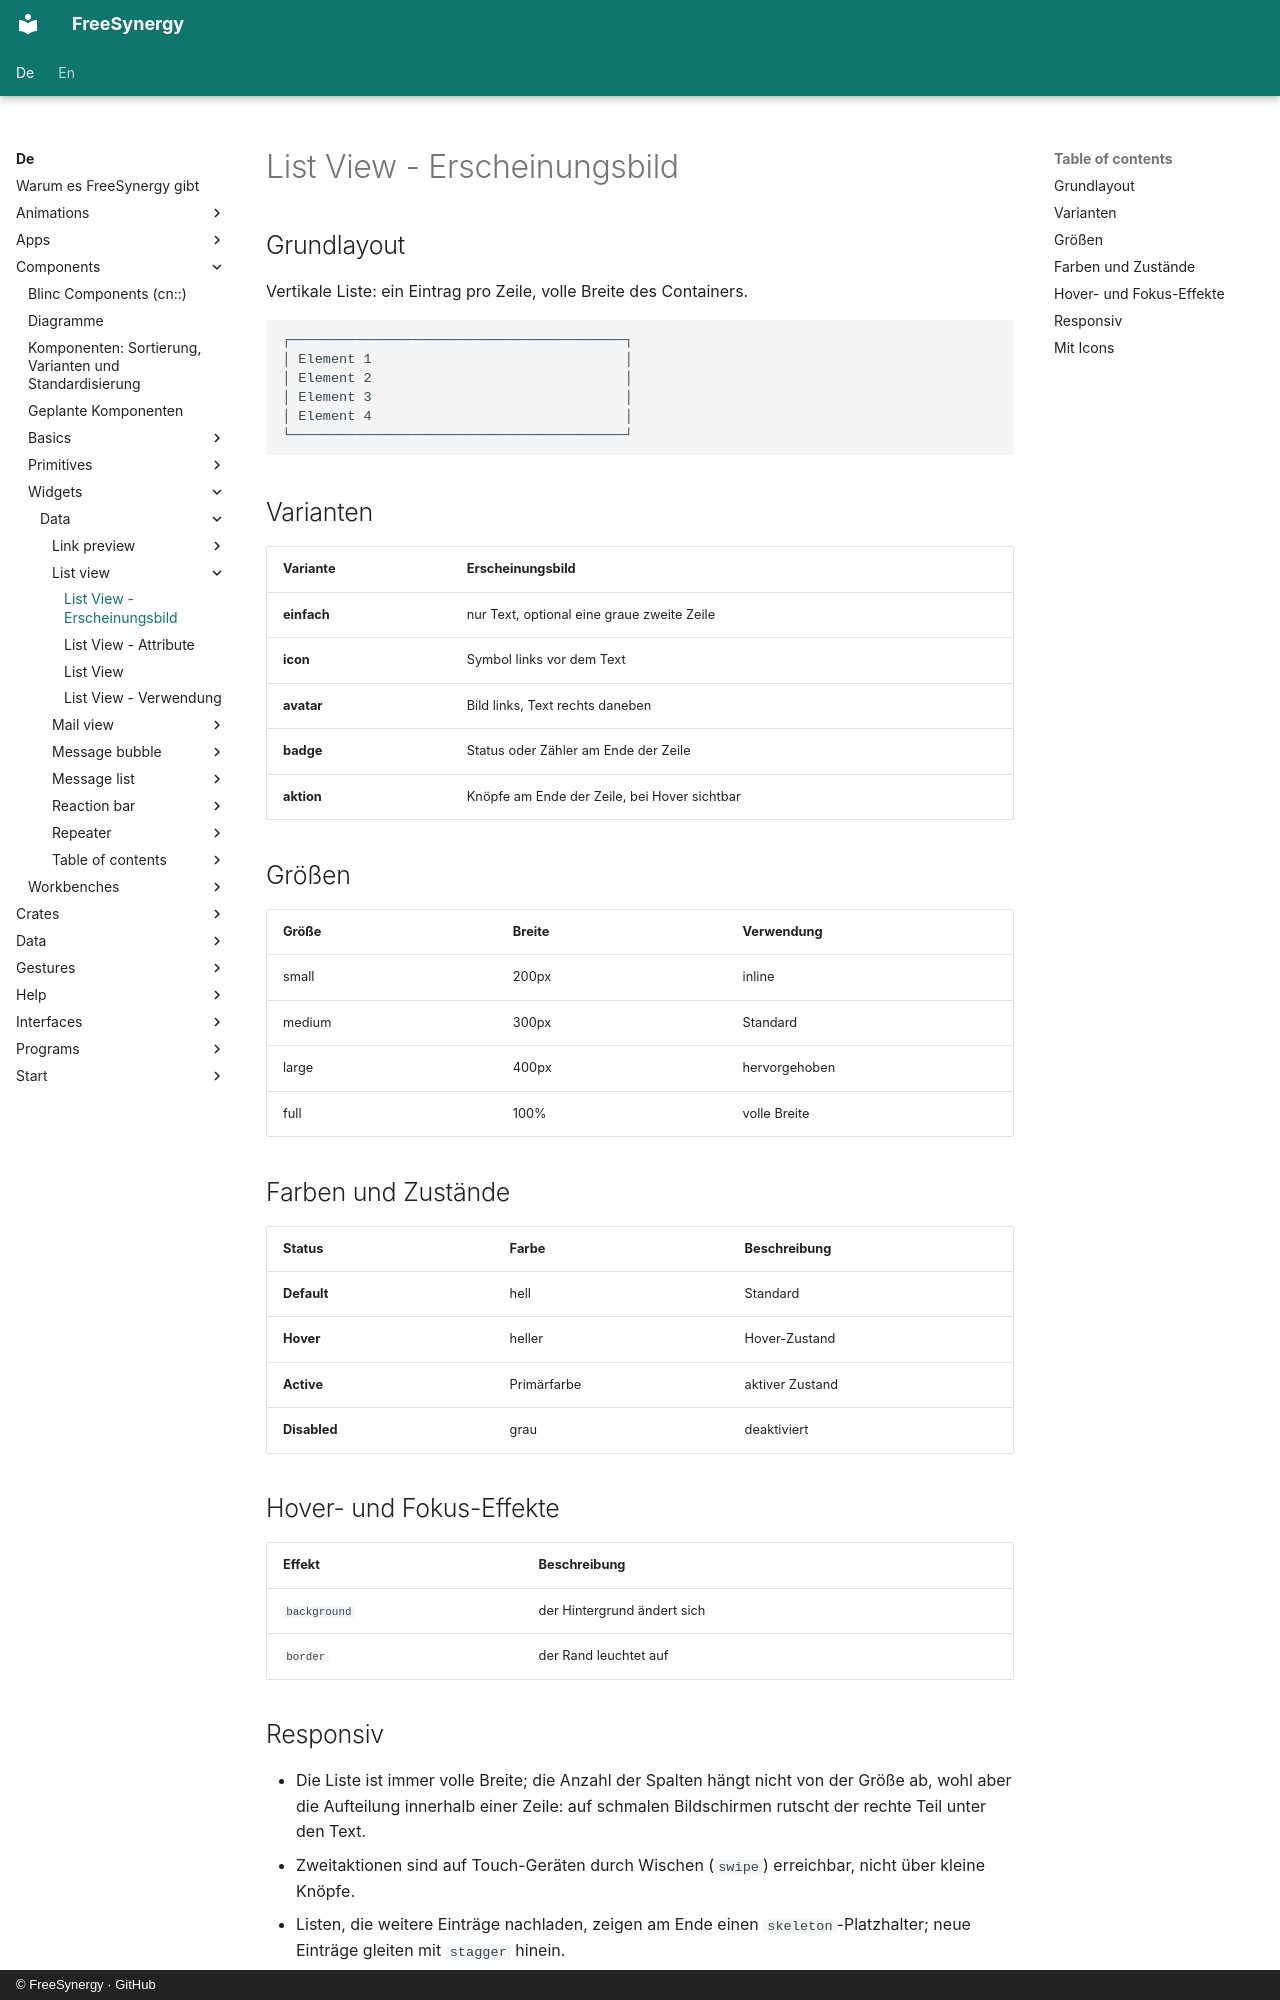

repository: FreeSynergy/fs-documentation · page: de/components/widgets/data/list-view/appearance/index.html · generator: mkdocs · copyright: © FreeSynergy · GitHub

# List View - Erscheinungsbild

## Grundlayout
Vertikale Liste: ein Eintrag pro Zeile, volle Breite des Containers.

```
┌─────────────────────────────────────────┐
│ Element 1                               │
│ Element 2                               │
│ Element 3                               │
│ Element 4                               │
└─────────────────────────────────────────┘
```

## Varianten

| Variante | Erscheinungsbild |
|----------|------------------|
| **einfach** | nur Text, optional eine graue zweite Zeile |
| **icon** | Symbol links vor dem Text |
| **avatar** | Bild links, Text rechts daneben |
| **badge** | Status oder Zähler am Ende der Zeile |
| **aktion** | Knöpfe am Ende der Zeile, bei Hover sichtbar |

## Größen

| Größe | Breite | Verwendung |
|-------|--------|------------|
| small | 200px | inline |
| medium | 300px | Standard |
| large | 400px | hervorgehoben |
| full | 100% | volle Breite |

## Farben und Zustände

| Status | Farbe | Beschreibung |
|--------|-------|--------------|
| **Default** | hell | Standard |
| **Hover** | heller | Hover-Zustand |
| **Active** | Primärfarbe | aktiver Zustand |
| **Disabled** | grau | deaktiviert |

## Hover- und Fokus-Effekte

| Effekt | Beschreibung |
|--------|--------------|
| `background` | der Hintergrund ändert sich |
| `border` | der Rand leuchtet auf |

## Responsiv

- Die Liste ist immer volle Breite; die Anzahl der Spalten hängt nicht von der Größe ab, wohl aber
  die Aufteilung innerhalb einer Zeile: auf schmalen Bildschirmen rutscht der rechte Teil unter den Text.
- Zweitaktionen sind auf Touch-Geräten durch Wischen (`swipe`) erreichbar, nicht über kleine Knöpfe.
- Listen, die weitere Einträge nachladen, zeigen am Ende einen `skeleton`-Platzhalter; neue Einträge
  gleiten mit `stagger` hinein.
